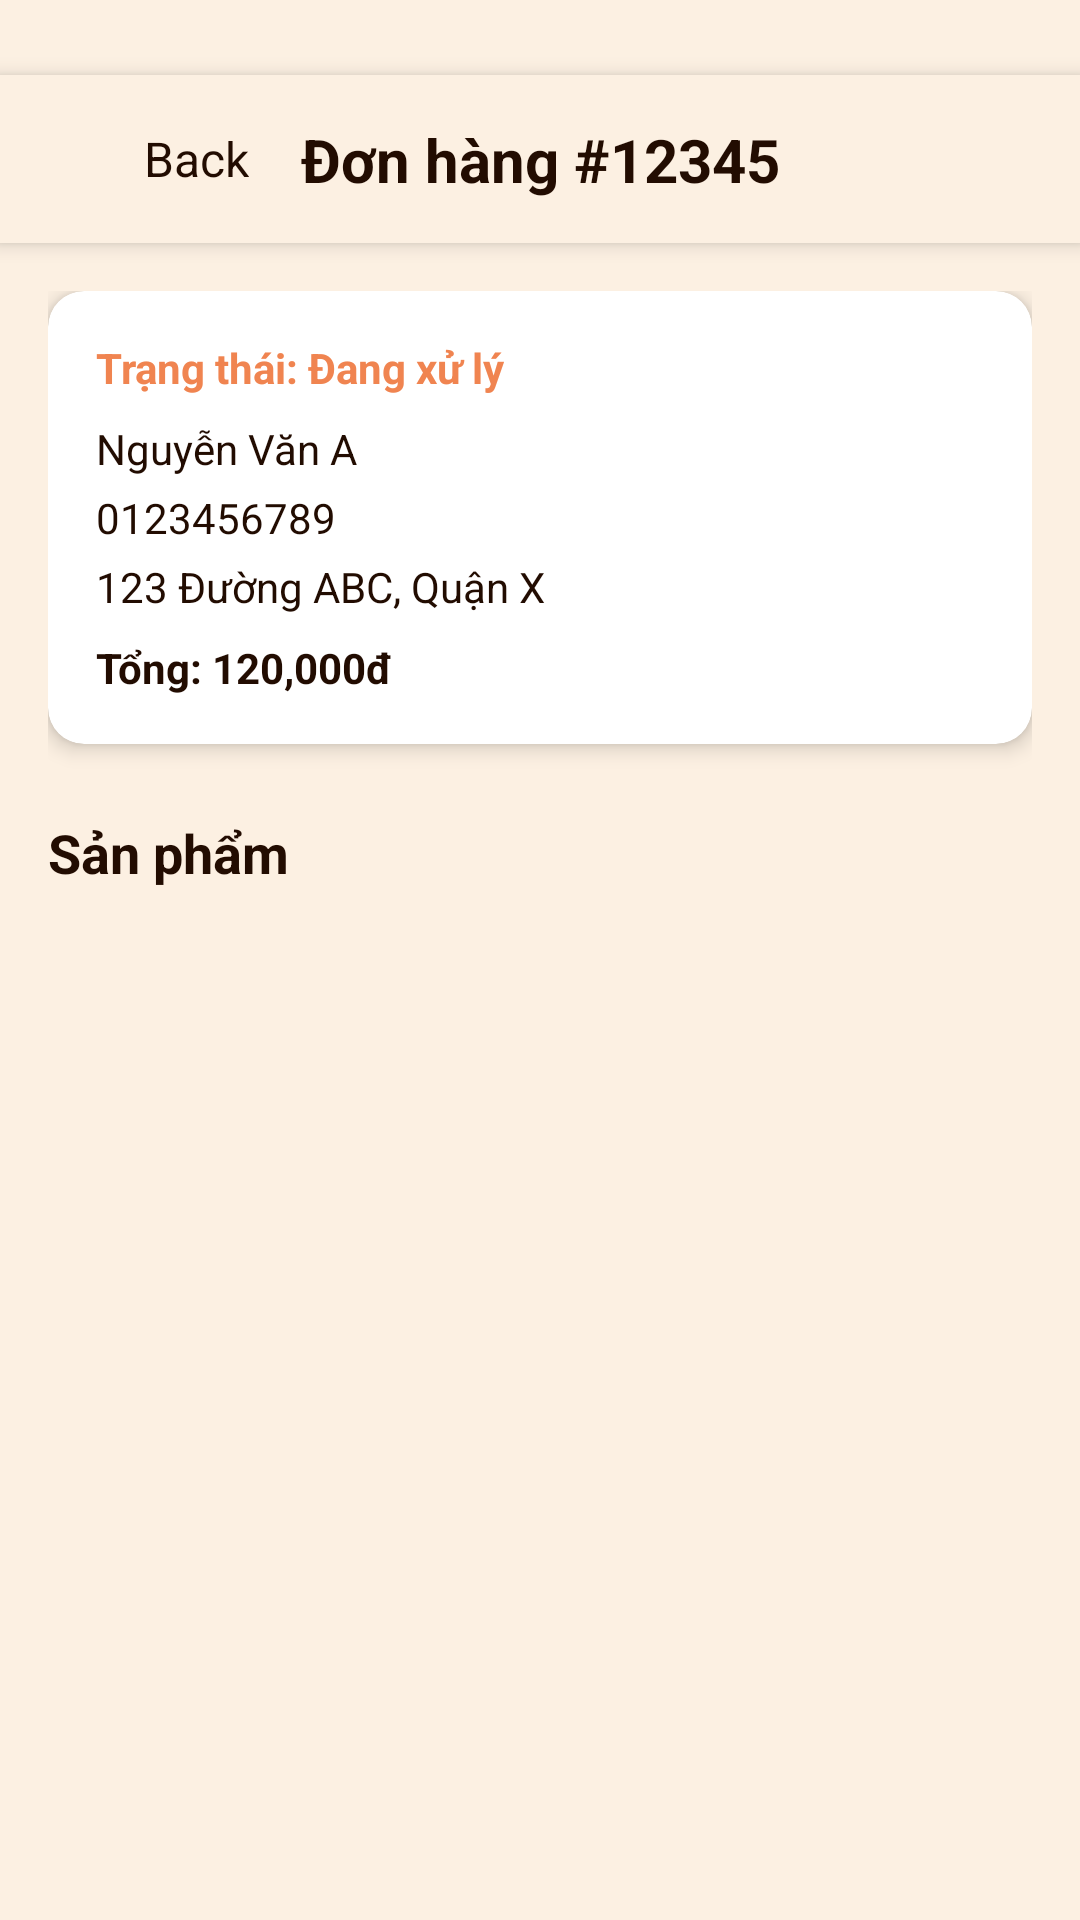

This screen was rendered from an Android layout file. Write that file and the resources it references.
<!-- AndroidManifest.xml: application theme Theme.Coffeeshop -->
<!-- res/layout/activity_order_detail.xml -->
<?xml version="1.0" encoding="utf-8"?>
<androidx.constraintlayout.widget.ConstraintLayout
    xmlns:android="http://schemas.android.com/apk/res/android"
    xmlns:app="http://schemas.android.com/apk/res-auto"
    xmlns:tools="http://schemas.android.com/tools"
    android:layout_width="match_parent"
    android:layout_height="match_parent"
    android:background="@color/lightCream"
    tools:context=".Activity.OrderDetailActivity">

    
    <androidx.constraintlayout.widget.ConstraintLayout
        android:id="@+id/toolbar"
        android:layout_width="match_parent"
        android:layout_height="56dp"
        android:background="@color/lightCream"
        android:elevation="4dp"
        android:layout_marginTop="25dp"
        app:layout_constraintTop_toTopOf="parent">

        <LinearLayout
            android:id="@+id/btnBack"
            android:layout_width="wrap_content"
            android:layout_height="match_parent"
            android:gravity="center_vertical"
            android:orientation="horizontal"
            android:paddingStart="16dp"
            tools:ignore="MissingConstraints">

            <ImageView
                android:layout_width="24dp"
                android:layout_height="24dp"
                app:srcCompat="@drawable/back" />

            <TextView
                android:layout_width="wrap_content"
                android:layout_height="wrap_content"
                android:layout_marginStart="8dp"
                android:text="Back"
                android:textColor="@color/darkBrown"
                android:textSize="16sp"
                />
        </LinearLayout>

        <TextView
            android:id="@+id/txtOrderId"
            android:layout_width="wrap_content"
            android:layout_height="wrap_content"
            android:text="Đơn hàng #12345"
            android:textColor="@color/darkBrown"
            android:textSize="20sp"
            android:textStyle="bold"
            app:layout_constraintBottom_toBottomOf="parent"
            app:layout_constraintEnd_toEndOf="parent"
            app:layout_constraintStart_toStartOf="parent"
            app:layout_constraintTop_toTopOf="parent" />
    </androidx.constraintlayout.widget.ConstraintLayout>

    
    <ScrollView
        android:layout_width="match_parent"
        android:layout_height="0dp"
        app:layout_constraintTop_toBottomOf="@id/toolbar"
        app:layout_constraintBottom_toBottomOf="parent">

        <LinearLayout
            android:layout_width="match_parent"
            android:layout_height="wrap_content"
            android:orientation="vertical"
            android:padding="16dp">

            
            <androidx.cardview.widget.CardView
                android:layout_width="match_parent"
                android:layout_height="wrap_content"
                android:layout_marginBottom="16dp"
                app:cardCornerRadius="12dp"
                app:cardElevation="4dp"
                app:cardBackgroundColor="@color/white">

                <LinearLayout
                    android:layout_width="match_parent"
                    android:layout_height="wrap_content"
                    android:orientation="vertical"
                    android:padding="16dp">

                    <TextView
                        android:id="@+id/txtStatus"
                        android:layout_width="wrap_content"
                        android:layout_height="wrap_content"
                        android:text="Trạng thái: Đang xử lý"
                        android:textColor="@color/orange"
                        android:textStyle="bold"/>

                    <TextView
                        android:id="@+id/txtCustomerName"
                        android:layout_width="wrap_content"
                        android:layout_height="wrap_content"
                        android:layout_marginTop="8dp"
                        android:text="Nguyễn Văn A"
                        android:textColor="@color/darkBrown"/>

                    <TextView
                        android:id="@+id/txtCustomerPhone"
                        android:layout_width="wrap_content"
                        android:layout_height="wrap_content"
                        android:layout_marginTop="4dp"
                        android:text="0123456789"
                        android:textColor="@color/darkBrown"/>

                    <TextView
                        android:id="@+id/txtCustomerAddress"
                        android:layout_width="wrap_content"
                        android:layout_height="wrap_content"
                        android:layout_marginTop="4dp"
                        android:text="123 Đường ABC, Quận X"
                        android:textColor="@color/darkBrown"/>

                    <TextView
                        android:id="@+id/txtTotal"
                        android:layout_width="wrap_content"
                        android:layout_height="wrap_content"
                        android:layout_marginTop="8dp"
                        android:text="Tổng: 120,000đ"
                        android:textColor="@color/darkBrown"
                        android:textStyle="bold"/>
                </LinearLayout>
            </androidx.cardview.widget.CardView>

            
            <TextView
                android:layout_width="match_parent"
                android:layout_height="wrap_content"
                android:layout_marginTop="8dp"
                android:text="Sản phẩm"
                android:textColor="@color/darkBrown"
                android:textSize="18sp"
                android:textStyle="bold"/>

            <androidx.recyclerview.widget.RecyclerView
                android:id="@+id/recyclerItems"
                android:layout_width="match_parent"
                android:layout_height="wrap_content"
                android:nestedScrollingEnabled="false"
                android:clipToPadding="false"
                android:paddingTop="8dp"
                android:paddingBottom="8dp"/>
        </LinearLayout>
    </ScrollView>
</androidx.constraintlayout.widget.ConstraintLayout>
<!-- resources referenced by this layout -->
<resources>
  <color name="darkBrown">#220C01</color>
  <color name="lightCream">#FCF0E2</color>
  <color name="orange">#F08450</color>
  <color name="white">#FFFFFFFF</color>
  <style name="Theme.Coffeeshop" parent="Base.Theme.Coffeeshop" />
  <style name="Base.Theme.Coffeeshop" parent="Theme.Material3.DayNight.NoActionBar">
          
          
      </style>
</resources>
